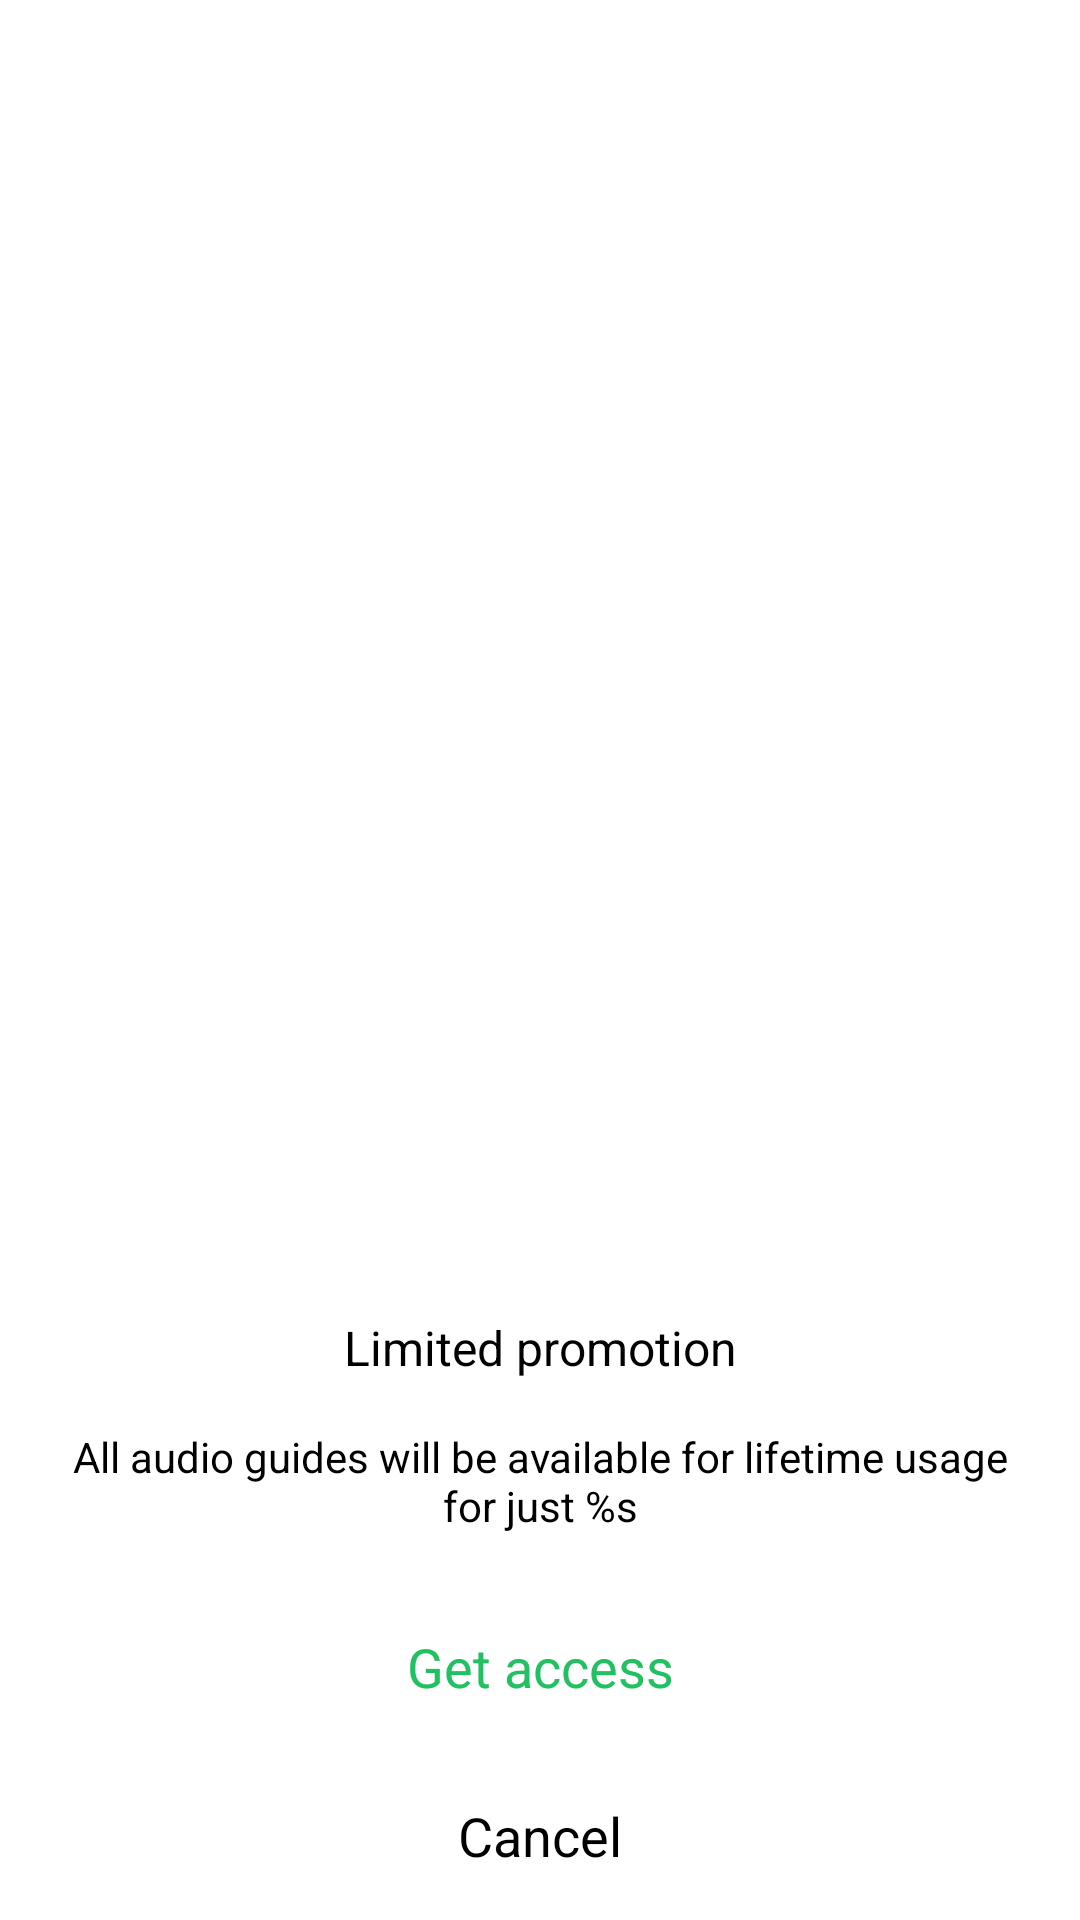

Here is an Android app screen rendered from its layout file. Give the layout XML and the strings, colors and styles it references.
<!-- AndroidManifest.xml: application theme Theme.Ruby -->
<!-- res/layout/title_sections.xml -->
<?xml version="1.0" encoding="utf-8"?>
<androidx.constraintlayout.widget.ConstraintLayout xmlns:android="http://schemas.android.com/apk/res/android"
    xmlns:app="http://schemas.android.com/apk/res-auto"
    android:layout_width="match_parent"
    android:layout_height="match_parent">

    <TextView
        android:id="@+id/title"
        android:layout_width="match_parent"
        android:layout_height="wrap_content"
        android:layout_marginTop="20dp"
        android:gravity="center"
        android:paddingTop="16dp"
        android:text="@string/all_packages_title"
        android:textColor="@color/black"
        android:textSize="16sp"
        app:layout_constraintBottom_toTopOf="@id/subtitle"
        app:layout_constraintLeft_toLeftOf="parent"
        app:layout_constraintRight_toRightOf="parent" />

    <TextView
        android:id="@+id/subtitle"
        android:layout_width="match_parent"
        android:layout_height="wrap_content"
        android:gravity="center"
        android:padding="16dp"
        android:text="@string/all_packages_sub_title"
        android:textColor="@color/black"
        android:textSize="14sp"
        app:layout_constraintBottom_toTopOf="@id/get_access_view"
        app:layout_constraintLeft_toLeftOf="parent"
        app:layout_constraintRight_toRightOf="parent" />


    <TextView
        android:id="@+id/get_access_view"
        android:layout_width="match_parent"
        android:layout_height="wrap_content"
        android:gravity="center"
        android:padding="16dp"
        android:text="@string/get_access"
        android:textColor="@color/green_light"
        android:textSize="18sp"
        android:background="?selectableItemBackground"
        app:layout_constraintBottom_toTopOf="@id/cancel"
        app:layout_constraintLeft_toLeftOf="parent"
        app:layout_constraintRight_toRightOf="parent" />


    <TextView
        android:id="@+id/cancel"
        android:layout_width="match_parent"
        android:layout_height="wrap_content"
        android:gravity="center"
        android:padding="16dp"
        android:background="?selectableItemBackground"
        android:text="@string/gen_cancel"
        android:textColor="@color/black"
        android:textSize="18sp"
        app:layout_constraintBottom_toBottomOf="parent"
        app:layout_constraintLeft_toLeftOf="parent"
        app:layout_constraintRight_toRightOf="parent" />

</androidx.constraintlayout.widget.ConstraintLayout>
<!-- resources referenced by this layout -->
<resources>
  <color name="black">#FF000000</color>
  <color name="green_light">#21C162</color>
  <string name="all_packages_sub_title">All audio guides will be available for lifetime usage for just %s</string>
  <string name="all_packages_title">Limited promotion</string>
  <string name="gen_cancel">Cancel</string>
  <string name="get_access">Get access</string>
  <style name="Theme.Ruby" parent="Theme.MaterialComponents.DayNight.DarkActionBar">
          
          <item name="colorPrimary">#F5C037</item>
          <item name="colorPrimaryVariant">#F5C037</item>
          <item name="colorOnPrimary">@color/white</item>
          
          <item name="colorSecondary">#F5C037</item>
          <item name="colorSecondaryVariant">@color/teal_700</item>
          <item name="colorOnSecondary">@color/black</item>
          
          <item name="android:statusBarColor" tools:targetApi="l">?attr/colorPrimaryVariant</item>
          
      </style>
  <color name="white">#FFFFFFFF</color>
  <color name="teal_700">#FF018786</color>
</resources>
